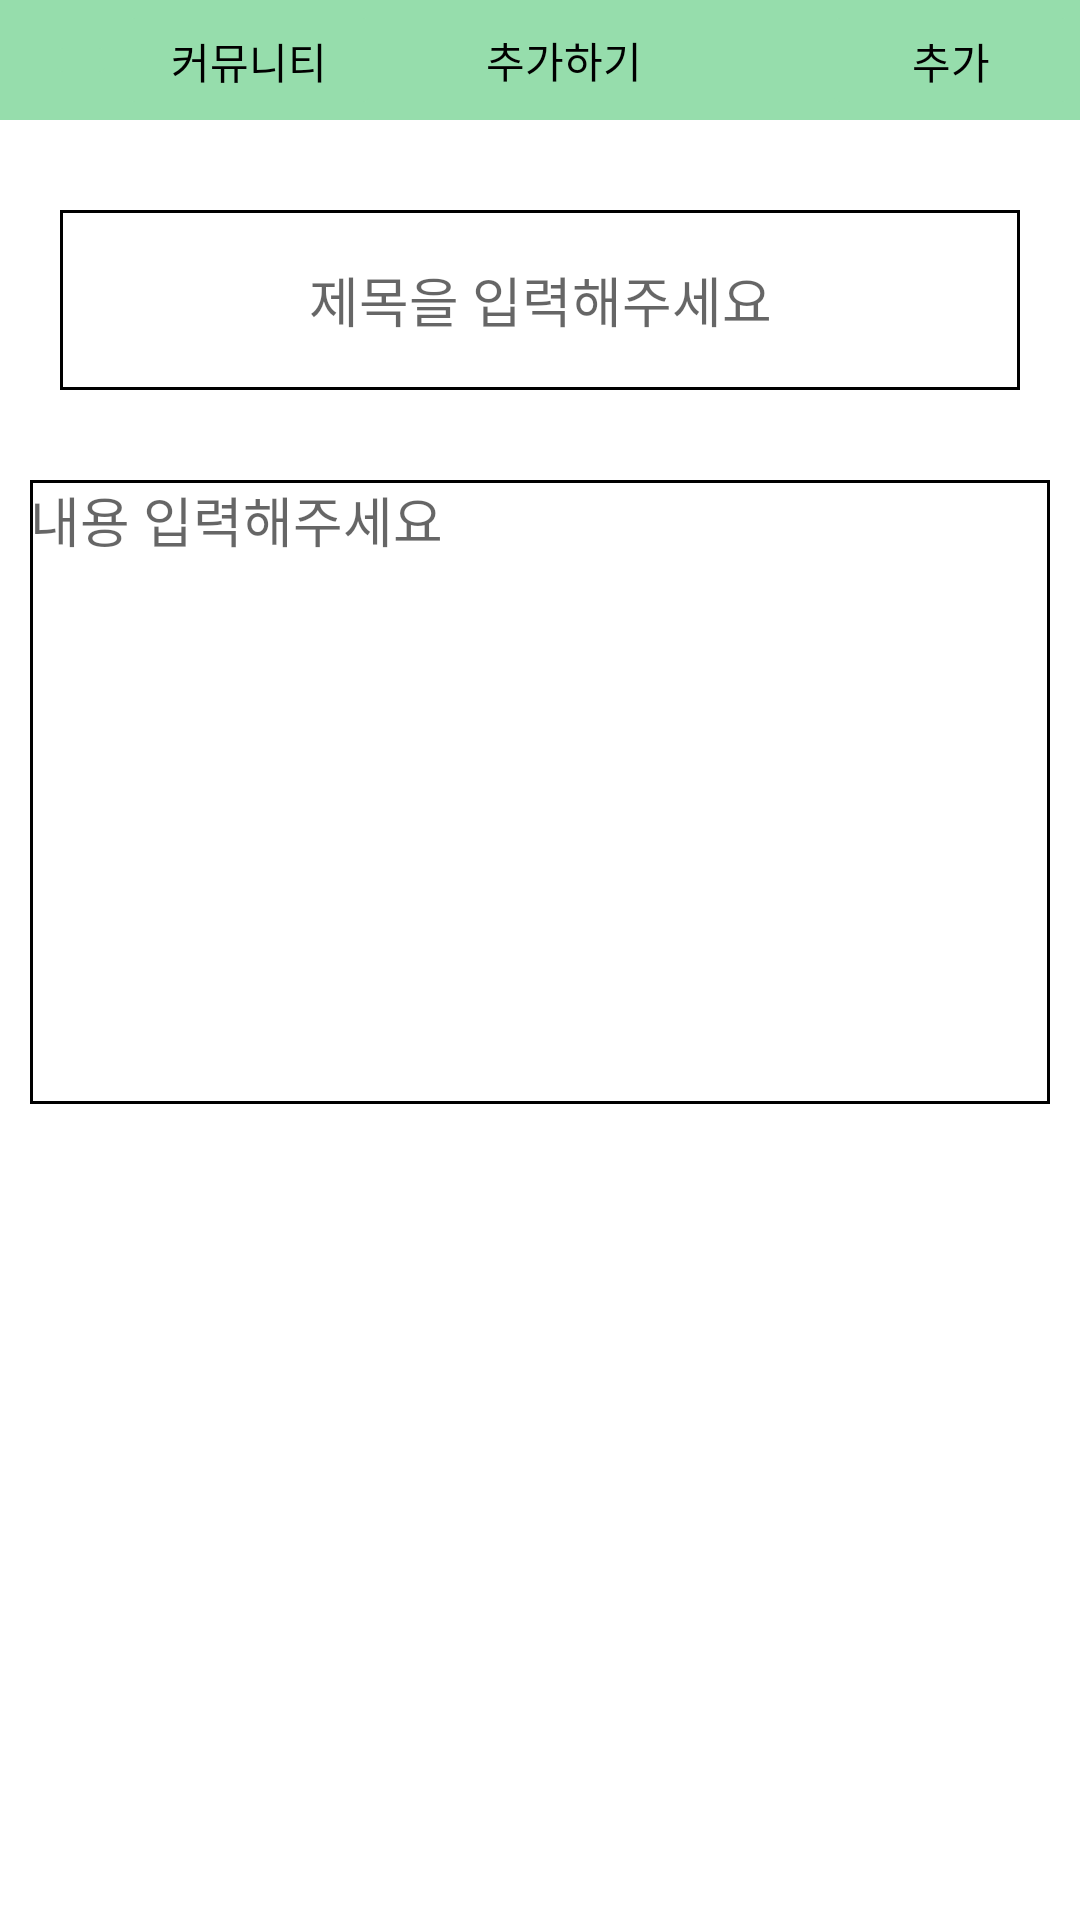

Here is an Android app screen rendered from its layout file. Give the layout XML and the strings, colors and styles it references.
<!-- AndroidManifest.xml: application theme Theme.GramProjectPractice2 -->
<!-- res/layout/activity_write.xml -->
<?xml version="1.0" encoding="utf-8"?>
<LinearLayout xmlns:android="http://schemas.android.com/apk/res/android"
    xmlns:app="http://schemas.android.com/apk/res-auto"
    xmlns:tools="http://schemas.android.com/tools"
    android:layout_width="match_parent"
    android:layout_height="match_parent"
    android:orientation="vertical"
    tools:context=".WriteActivity">
    <LinearLayout
        android:layout_width="match_parent"
        android:layout_height="40dp"
        android:orientation="horizontal"
        android:background="#96DDAC">

        <ImageButton
            android:id="@+id/write_login"
            android:layout_width="wrap_content"
            android:layout_height="wrap_content"
            android:backgroundTint="#96DDAC"
            android:src="@drawable/ic_baseline_arrow_back_ios_24"
            android:layout_marginLeft="15dp"
            android:layout_gravity="center"
            android:focusableInTouchMode="true"/>

    <Button
        android:id="@+id/write_back"
        android:layout_width="wrap_content"
        android:layout_height="wrap_content"
        android:backgroundTint="#96DDAC "
        android:text="커뮤니티"
        android:textColor="@color/black"
        android:layout_gravity="center"
        android:stateListAnimator="@null"/>

    <TextView
        android:id="@+id/write_add"
        android:layout_width="wrap_content"
        android:layout_height="wrap_content"
        android:text="추가하기"
        android:textColor="@color/black"
        android:layout_gravity="center"
        android:layout_marginLeft="35dp"
        android:stateListAnimator="@null"
        />
    <Button
        android:id="@+id/write_send"
        android:layout_width="wrap_content"
        android:layout_height="wrap_content"
        android:text="추가"
        app:backgroundTint="#96DDAC"
        android:textColor="@color/black"
        android:layout_gravity="center"
        android:layout_marginLeft="60dp"
        android:stateListAnimator="@null"/>
    </LinearLayout>

    <EditText
        android:id="@+id/write_title"
        android:layout_width="match_parent"
        android:layout_height="60dp"
        android:ems="10"
        android:gravity="center"
        android:layout_marginTop="30dp"
        android:layout_marginLeft="20dp"
        android:layout_marginRight="20dp"
        android:layout_gravity="center_vertical"
        android:inputType="textMultiLine"
        android:scrollHorizontally="false"
        android:hint="제목을 입력해주세요"
        android:background="@drawable/memo_border" />

    <EditText
        android:id="@+id/write_main"
        android:layout_width="match_parent"
        android:layout_height="208dp"
        android:layout_gravity="center_vertical"
        android:layout_marginLeft="10dp"
        android:layout_marginTop="30dp"
        android:layout_marginRight="10dp"
        android:background="@drawable/memo_border"
        android:ems="10"
        android:gravity="top"
        android:hint="내용 입력해주세요"
        android:inputType="textMultiLine"
        android:scrollHorizontally="false"/>
</LinearLayout>
<!-- resources referenced by this layout -->
<resources>
  <!-- drawable memo_border (drawable) -->
  <?xml version="1.0" encoding="utf-8"?>
  <layer-list xmlns:android="http://schemas.android.com/apk/res/android">
  
      <item>
          <shape android:shape="rectangle">
              <solid android:color="#000000"/>
          </shape>
      </item>
  
      <item android:top="1dp"
          android:right="1dp"
          android:left="1dp"
          android:bottom="1dp">
  
          <shape android:shape="rectangle">
              <solid android:color="#ffffff"/>
          </shape>
      </item>
  </layer-list>
  <style name="Theme.GramProjectPractice2" parent="Theme.MaterialComponents.DayNight.DarkActionBar">
          
          <item name="colorPrimary">@color/purple_500</item>
          <item name="colorPrimaryVariant">@color/purple_700</item>
          <item name="colorOnPrimary">@color/white</item>
          
          <item name="colorSecondary">@color/teal_200</item>
          <item name="colorSecondaryVariant">@color/teal_700</item>
          <item name="colorOnSecondary">@color/black</item>
          
          <item name="android:statusBarColor" tools:targetApi="l">?attr/colorPrimaryVariant</item>
          
      </style>
  <!-- not gathered from this repository: default colours our renderer supplied (Android Studio template values) -->
  <color name="purple_500">#FF6200EE</color>
  <color name="purple_700">#FF3700B3</color>
  <color name="teal_200">#FF03DAC5</color>
  <color name="teal_700">#FF018786</color>
  <color name="black">#FF000000</color>
  <color name="white">#FFFFFFFF</color>
</resources>
